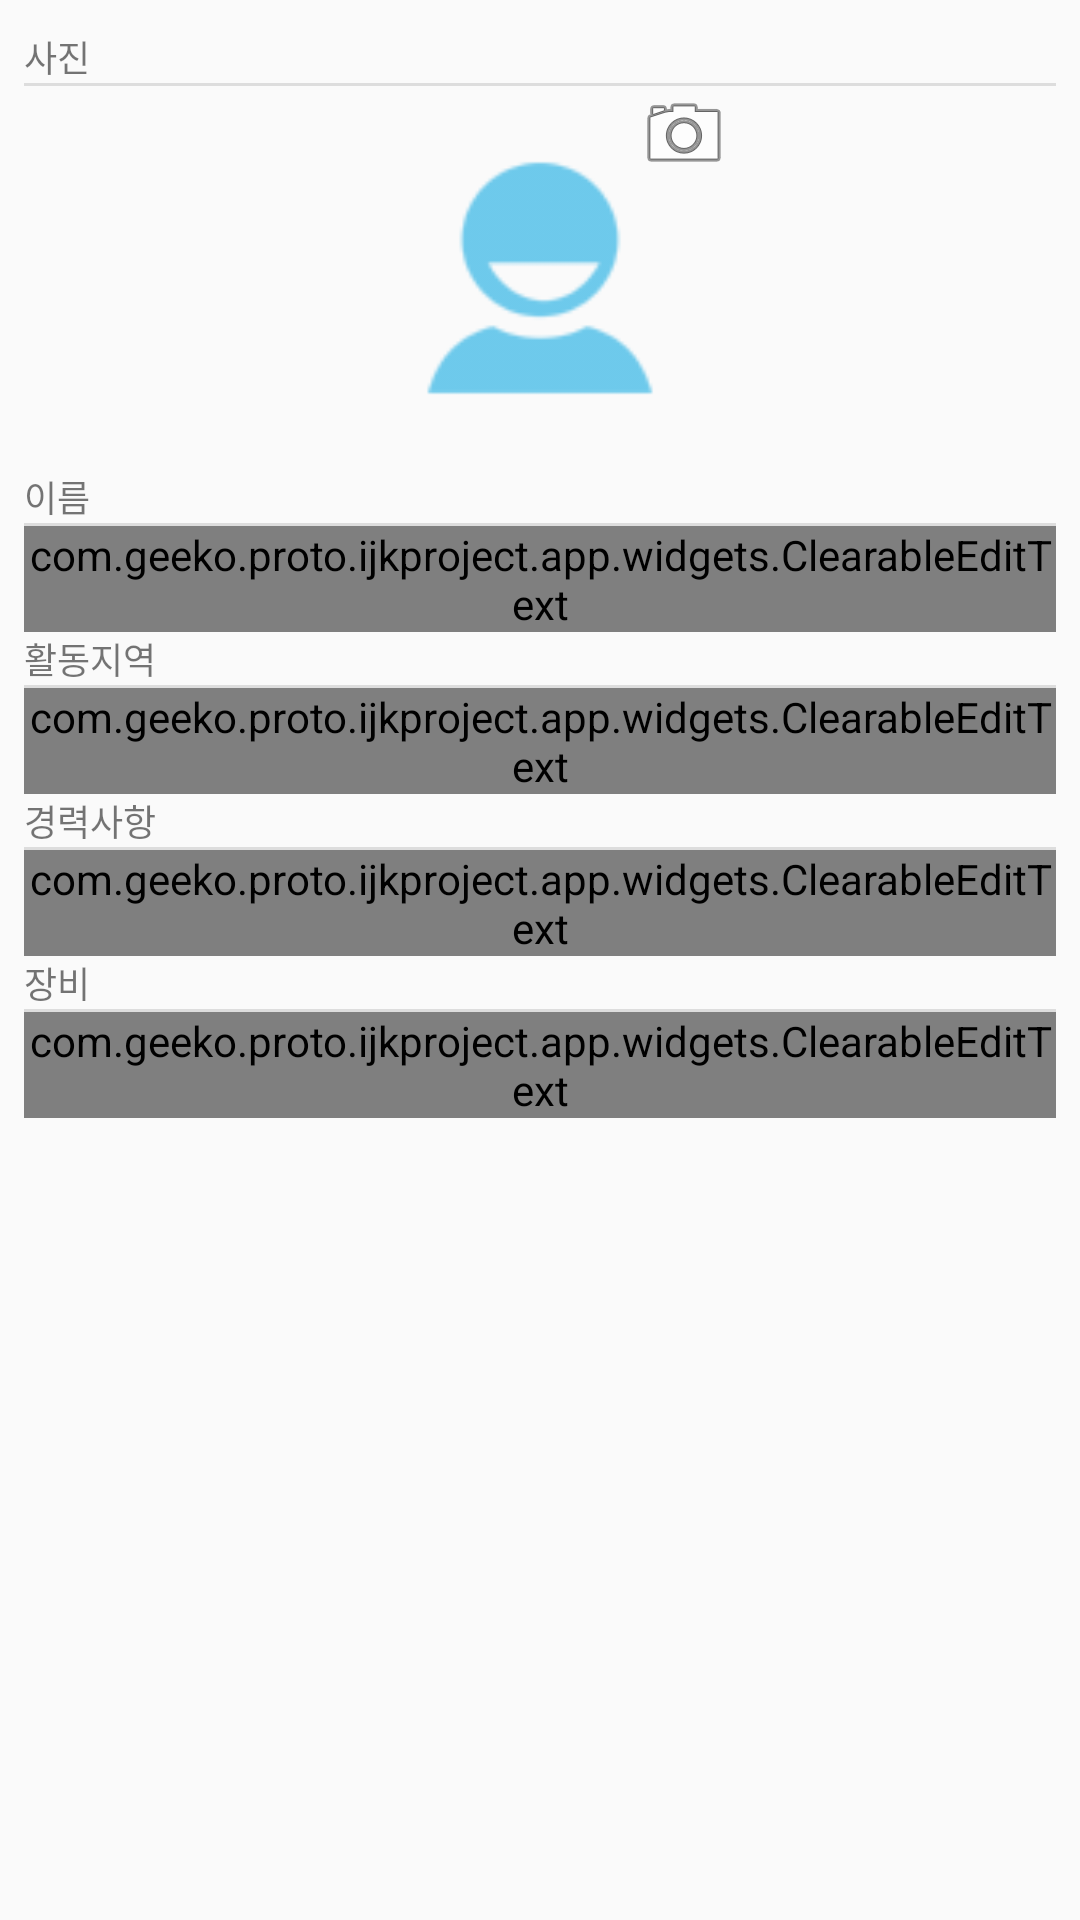

This screen was rendered from an Android layout file. Write that file and the resources it references.
<!-- AndroidManifest.xml: application theme CustomActionBarTheme -->
<!-- res/layout/fragment_detail.xml -->
<LinearLayout xmlns:android="http://schemas.android.com/apk/res/android"
    xmlns:tools="http://schemas.android.com/tools"
    android:layout_width="match_parent"
    android:layout_height="match_parent"
    android:focusable="true"
    android:focusableInTouchMode="true"
    android:orientation="vertical"
    android:paddingBottom="@dimen/activity_vertical_margin"
    android:paddingLeft="@dimen/activity_horizontal_margin"
    android:paddingRight="@dimen/activity_horizontal_margin"
    android:paddingTop="@dimen/activity_vertical_margin"
    tools:context="com.geeko.proto.ijkproject.AppStarterActivity$UserDerailFragment" >

    <TextView
        android:id="@+id/tv_String_Profile_Image"
        android:layout_width="wrap_content"
        android:layout_height="wrap_content"
        android:text="@string/string_profile_image"
        android:textSize="@dimen/string_size_small" />

    <View
        android:layout_width="match_parent"
        android:layout_height="1dip"
        android:background="#FFDDDDDD" />

    <RelativeLayout
        android:layout_width="wrap_content"
        android:layout_height="wrap_content"
        android:layout_gravity="center_horizontal" >

        <ImageView
            android:id="@+id/iv_Detail_Profile_Image"
            android:layout_width="128dp"
            android:layout_height="128dp"
            android:src="@drawable/ic_person" />

        <ImageView
            android:id="@+id/iv_Detail_Profile_Camera"
            android:layout_width="wrap_content"
            android:layout_height="wrap_content"
            android:layout_alignParentTop="true"
            android:layout_alignRight="@+id/iv_Detail_Profile_Image"
            android:src="@android:drawable/ic_menu_camera" />
    </RelativeLayout>

    <TextView
        android:id="@+id/tv_String_Profile_Name"
        android:layout_width="wrap_content"
        android:layout_height="wrap_content"
        android:text="@string/string_profile_name"
        android:textSize="@dimen/string_size_small" />

    <View
        android:layout_width="match_parent"
        android:layout_height="1dip"
        android:background="#FFDDDDDD" />

    <com.geeko.proto.ijkproject.app.widgets.ClearableEditText
        android:id="@+id/cet_Detail_Profile_Name"
        android:layout_width="match_parent"
        android:layout_height="wrap_content" />

    <TextView
        android:id="@+id/tv_String_Profile_Region"
        android:layout_width="wrap_content"
        android:layout_height="wrap_content"
        android:text="@string/string_profile_region"
        android:textSize="@dimen/string_size_small" />

    <View
        android:layout_width="match_parent"
        android:layout_height="1dip"
        android:background="#FFDDDDDD" />

    <com.geeko.proto.ijkproject.app.widgets.ClearableEditText
        android:id="@+id/cet_Detail_Profile_Region"
        android:layout_width="match_parent"
        android:layout_height="wrap_content" />

    <TextView
        android:id="@+id/tv_String_Profile_Period"
        android:layout_width="wrap_content"
        android:layout_height="wrap_content"
        android:text="@string/string_profile_period"
        android:textSize="@dimen/string_size_small" />

    <View
        android:layout_width="match_parent"
        android:layout_height="1dip"
        android:background="#FFDDDDDD" />

    <com.geeko.proto.ijkproject.app.widgets.ClearableEditText
        android:id="@+id/cet_Detail_Profile_Period"
        android:layout_width="match_parent"
        android:layout_height="wrap_content" />

    <TextView
        android:id="@+id/tv_String_Profile_Machine"
        android:layout_width="wrap_content"
        android:layout_height="wrap_content"
        android:text="@string/string_profile_machine"
        android:textSize="@dimen/string_size_small" />

    <View
        android:layout_width="match_parent"
        android:layout_height="1dip"
        android:background="#FFDDDDDD" />

    <com.geeko.proto.ijkproject.app.widgets.ClearableEditText
        android:id="@+id/cet_Detail_Profile_Machine"
        android:layout_width="match_parent"
        android:layout_height="wrap_content" />

</LinearLayout>
<!-- resources referenced by this layout -->
<resources>
  <dimen name="activity_horizontal_margin">8dp</dimen>
  <dimen name="activity_vertical_margin">10dp</dimen>
  <dimen name="string_size_small">12sp</dimen>
  <!-- drawable ic_person: png bitmap (drawable-hdpi, 1420 bytes) -->
  <string name="string_profile_image">사진</string>
  <string name="string_profile_machine">장비</string>
  <string name="string_profile_name">이름</string>
  <string name="string_profile_period">경력사항</string>
  <string name="string_profile_region">활동지역</string>
  <style name="CustomActionBarTheme" parent="@style/Theme.AppCompat.Light.DarkActionBar">
          <item name="android:actionBarStyle">@style/MyActionBar</item>
          <item name="android:actionBarTabStyle">@style/MyActionBarTabs</item>
  
          
          <item name="actionBarStyle">@style/MyActionBar</item>
          <item name="actionBarTabStyle">@style/MyActionBarTabs</item>
      </style>
  <style name="MyActionBar" parent="@style/Widget.AppCompat.Light.ActionBar.Solid.Inverse">
          <item name="android:background">@color/Main</item>
  
          
          <item name="background">@color/Main</item>
      </style>
  <style name="MyActionBarTabs" parent="@style/Widget.AppCompat.Light.ActionBar.TabView.Inverse">
  
          
          <item name="android:background">@drawable/actionbat_tab_indicator</item>
  
          
          <item name="background">@drawable/actionbat_tab_indicator</item>
      </style>
  <color name="Main">#FFE8A61B</color>
  <!-- drawable actionbat_tab_indicator (drawable) -->
  <?xml version="1.0" encoding="utf-8"?>
  
  <selector xmlns:android="http://schemas.android.com/apk/res/android">
  
  
  
      
      <item android:state_focused="false" android:state_selected="false"
            android:state_pressed="false"
            android:drawable="@color/Sub" />
      <item android:state_focused="false" android:state_selected="true"
            android:state_pressed="false"
            android:drawable="@color/Dark" />
  
      
      <item android:state_focused="true" android:state_selected="false"
            android:state_pressed="false"
            android:drawable="@color/Dark" />
      <item android:state_focused="true" android:state_selected="true"
            android:state_pressed="false"
            android:drawable="@color/Dark" />
  
  
  
  
      
      <item android:state_focused="false" android:state_selected="false"
            android:state_pressed="true"
            android:drawable="@color/Dark" />
      <item android:state_focused="false" android:state_selected="true"
          android:state_pressed="true"
          android:drawable="@color/Dark" />
  
      
      <item android:state_focused="true" android:state_selected="false"
            android:state_pressed="true"
            android:drawable="@color/Dark" />
      <item android:state_focused="true" android:state_selected="true"
            android:state_pressed="true"
            android:drawable="@color/Dark" />
  
  </selector>
  <color name="Sub">#FFECC062</color>
  <color name="Dark">#FFCC9218</color>
</resources>
